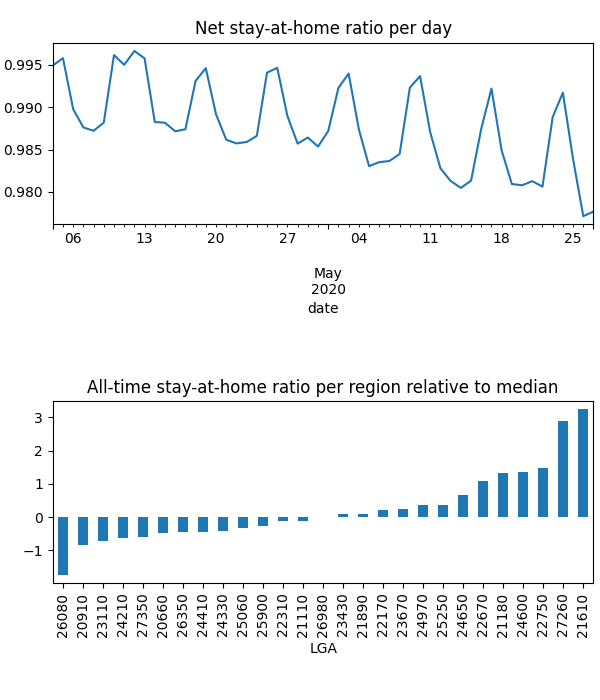

The data file committed next to this chart (first rows):
date, LGA, km, stay, weight, visit
2020-04-04, 20660, 1.932, 0.9993, 0.02353, 0.01
2020-04-04, 20910, 1.929, 0.9993, 0.01681, 0.005004
2020-04-04, 21110, 2.137, 0.9985, 0.02946, 0.02294
2020-04-04, 21180, 2.064, 0.9962, 0.05779, 0.006059
2020-04-04, 21610, 1.926, 0.9998, 0.09705, 0.008263
2020-04-04, 21890, 1.932, 0.9973, 0.03407, 0.009652
2020-04-04, 22170, 1.921, 0.9993, 0.03846, 0.0
2020-04-04, 22310, 2.008, 0.9974, 0.03003, 0.03262
2020-04-04, 22670, 1.942, 0.991, 0.05309, 0.01956
2020-04-04, 22750, 1.923, 0.999, 0.06138, 0.0
2020-04-04, 23110, 1.93, 1, 0.01865, 7.32409177751742e-05
2020-04-04, 23430, 2.034, 0.9988, 0.03429, 0.02263
2020-04-04, 23670, , 1.0, 0.03765, 0.0
2020-04-04, 24210, , 1.0, 0.02123, 0.0
2020-04-04, 24330, 2.526, 0.9932, 0.02427, 0.02445
2020-04-04, 24410, 1.93, 0.9994, 0.02476, 0.0
2020-04-04, 24600, 2.848, 0.9662, 0.05432, 0.2977
2020-04-04, 24650, 2.028, 0.9965, 0.04695, 0.0
2020-04-04, 24970, 1.928, 0.9984, 0.03814, 0.008205
2020-04-04, 25060, 3.889, 0.999, 0.0264, 0.01795
2020-04-04, 25250, 2.066, 0.9979, 0.03935, 0.03566
2020-04-04, 25900, 2.388, 0.9735, 0.02793, 0.2039
2020-04-04, 26080, , 1.0, 0.0002765, 0.0
2020-04-04, 26350, 2.106, 0.9848, 0.02336, 0.1183
2020-04-04, 26980, 5.283, 0.9987, 0.0321, 0.007543
2020-04-04, 27260, 1.928, 0.9993, 0.08744, 0.0
2020-04-04, 27350, 2.091, 0.9793, 0.02118, 0.1319
2020-04-05, 20660, , 1.0, 0.0237, 0.0
2020-04-05, 20910, 3.363, 0.9992, 0.01681, 0.004678
2020-04-05, 21110, 3.538, 0.9982, 0.02985, 0.009828
2020-04-05, 21180, 2.489, 0.9993, 0.05766, 0.0
2020-04-05, 21610, 1.926, 0.9997, 0.09643, 0.004635
2020-04-05, 21890, 8.636, 0.9994, 0.0344, 0.0
2020-04-05, 22170, , 1.0, 0.03787, 0.0
2020-04-05, 22310, 2.625, 0.9974, 0.03055, 0.02134
2020-04-05, 22670, 1.926, 0.9943, 0.05284, 0.02377
2020-04-05, 22750, , 1.0, 0.0607, 0.0
2020-04-05, 23110, 1.93, 1, 0.01856, 8.265980410591386e-05
2020-04-05, 23430, 1.926, 0.9994, 0.03433, 0.003667
2020-04-05, 23670, , 1.0, 0.03749, 0.0
2020-04-05, 24210, , 1.0, 0.02147, 0.0
2020-04-05, 24330, 4.053, 0.9945, 0.02445, 0.02544
2020-04-05, 24410, , 1.0, 0.02455, 0.0
2020-04-05, 24600, 2.544, 0.9684, 0.0543, 0.497
2020-04-05, 24650, 1.933, 0.9988, 0.04646, 0.0
2020-04-05, 24970, , 1.0, 0.03858, 0.0
2020-04-05, 25060, 4.773, 0.998, 0.02651, 0.01244
2020-04-05, 25250, 4.639, 0.9963, 0.03964, 0.007429
2020-04-05, 25900, 2.853, 0.974, 0.02834, 0.1921
2020-04-05, 26080, , 1.0, 0.0002881, 0.0
2020-04-05, 26350, 2.535, 0.9858, 0.02374, 0.09771
2020-04-05, 26980, 1.93, 0.9992, 0.0323, 0.0
2020-04-05, 27260, 7.458, 0.9992, 0.08681, 0.0
2020-04-05, 27350, 2.233, 0.9826, 0.02139, 0.08397
2020-04-06, 20660, , 1.0, 0.02365, 0.003124
2020-04-06, 20910, 4.887, 0.9992, 0.017, 0.002072
2020-04-06, 21110, 2.86, 0.9942, 0.03097, 0.02608
2020-04-06, 21180, 4.839, 0.997, 0.05674, 0.01285
2020-04-06, 21610, 1.926, 0.9999, 0.08936, 0.001839
2020-04-06, 21890, 8.349, 0.9955, 0.03504, 0.02969
... 1,398 more rows
